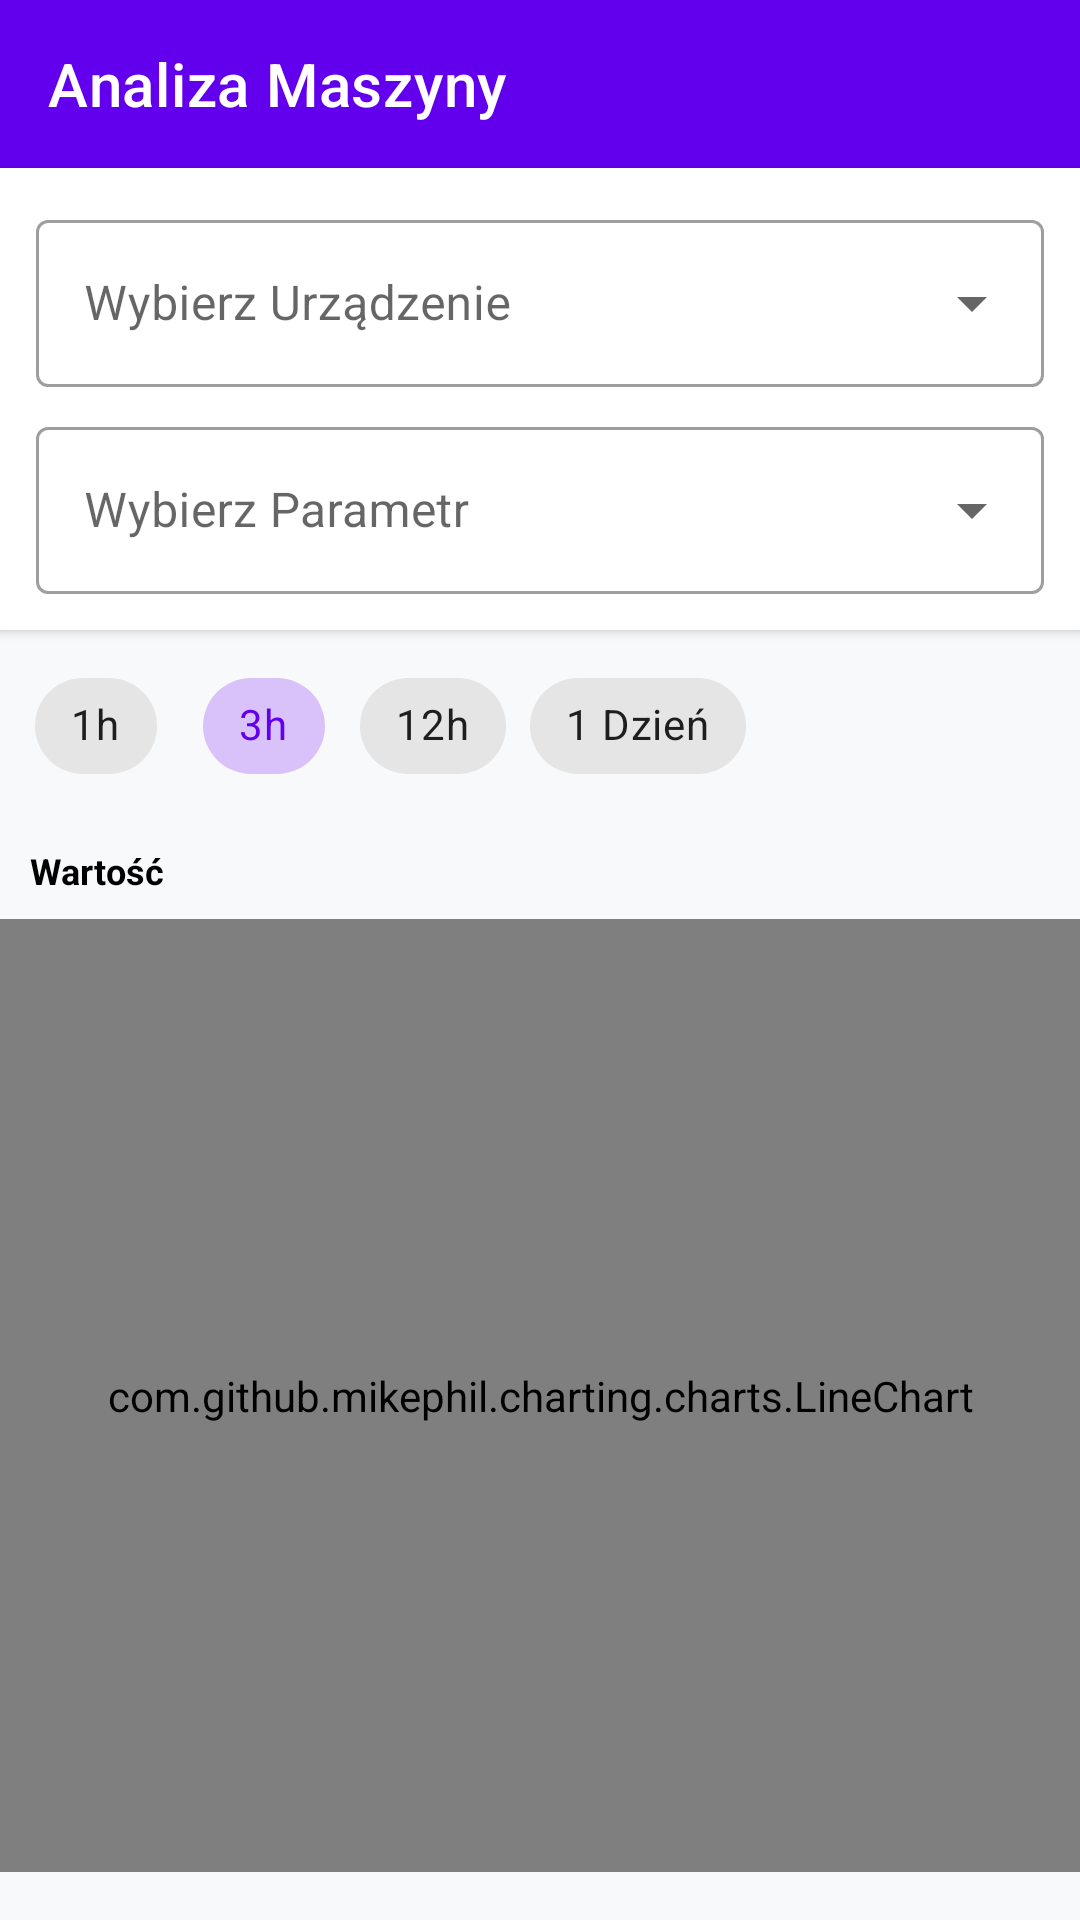

Reconstruct the res/layout file that produces this screen, plus the resources it refers to.
<!-- AndroidManifest.xml: application theme Theme.BazaDanych -->
<!-- res/layout/activity_chart.xml -->
<?xml version="1.0" encoding="utf-8"?>
<LinearLayout xmlns:android="http://schemas.android.com/apk/res/android"
    xmlns:app="http://schemas.android.com/apk/res-auto"
    android:layout_width="match_parent"
    android:layout_height="match_parent"
    android:orientation="vertical"
    android:background="#F8F9FA">

    
    <com.google.android.material.appbar.MaterialToolbar
        android:id="@+id/toolbarAnalytics"
        android:layout_width="match_parent"
        android:layout_height="?attr/actionBarSize"
        android:background="?attr/colorPrimary"
        android:theme="@style/ThemeOverlay.AppCompat.Dark.ActionBar"
        app:popupTheme="@style/ThemeOverlay.AppCompat.Light"
        app:title="@string/machine_analysis_title"
        app:navigationIcon="@drawable/baseline_arrow_back_24"
        app:navigationIconTint="@android:color/white"/>

    
    <LinearLayout
        android:layout_width="match_parent"
        android:layout_height="wrap_content"
        android:orientation="vertical"
        android:padding="12dp"
        android:background="@android:color/white"
        android:elevation="2dp">

        <com.google.android.material.textfield.TextInputLayout
            style="@style/Widget.MaterialComponents.TextInputLayout.OutlinedBox.ExposedDropdownMenu"
            android:layout_width="match_parent"
            android:layout_height="wrap_content"
            android:layout_marginBottom="8dp"
            android:hint="@string/select_device">

            <AutoCompleteTextView
                android:id="@+id/spinnerDevices"
                android:layout_width="match_parent"
                android:layout_height="wrap_content"
                android:inputType="none" />
        </com.google.android.material.textfield.TextInputLayout>

        <com.google.android.material.textfield.TextInputLayout
            style="@style/Widget.MaterialComponents.TextInputLayout.OutlinedBox.ExposedDropdownMenu"
            android:layout_width="match_parent"
            android:layout_height="wrap_content"
            android:hint="@string/select_parameter">

            <AutoCompleteTextView
                android:id="@+id/spinnerMachineParams"
                android:layout_width="match_parent"
                android:layout_height="wrap_content"
                android:inputType="none" />
        </com.google.android.material.textfield.TextInputLayout>
    </LinearLayout>

    
    <LinearLayout
        android:layout_width="match_parent"
        android:layout_height="wrap_content"
        android:orientation="horizontal"
        android:gravity="center_vertical"
        android:paddingEnd="8dp">

        <HorizontalScrollView
            android:layout_width="0dp"
            android:layout_height="wrap_content"
            android:layout_weight="1"
            android:scrollbars="none">

            <com.google.android.material.chip.ChipGroup
                android:id="@+id/chipGroupInterval"
                android:layout_width="wrap_content"
                android:layout_height="wrap_content"
                android:padding="8dp"
                app:singleLine="true"
                app:singleSelection="true">

                <com.google.android.material.chip.Chip
                    android:id="@+id/chip1h"
                    style="@style/Widget.MaterialComponents.Chip.Choice"
                    android:layout_width="wrap_content"
                    android:layout_height="wrap_content"
                    android:text="1h" />

                <com.google.android.material.chip.Chip
                    android:id="@+id/chip3h"
                    style="@style/Widget.MaterialComponents.Chip.Choice"
                    android:layout_width="wrap_content"
                    android:layout_height="wrap_content"
                    android:text="3h"
                    android:checked="true" />

                <com.google.android.material.chip.Chip
                    android:id="@+id/chip12h"
                    style="@style/Widget.MaterialComponents.Chip.Choice"
                    android:layout_width="wrap_content"
                    android:layout_height="wrap_content"
                    android:text="12h"/>

                <com.google.android.material.chip.Chip
                    android:id="@+id/chipDay"
                    style="@style/Widget.MaterialComponents.Chip.Choice"
                    android:layout_width="wrap_content"
                    android:layout_height="wrap_content"
                    android:text="@string/one_day"/>
            </com.google.android.material.chip.ChipGroup>
        </HorizontalScrollView>

        <ImageButton
            android:id="@+id/btnClearDate"
            android:layout_width="48dp"
            android:layout_height="48dp"
            android:background="?attr/selectableItemBackgroundBorderless"
            android:src="@drawable/baseline_close_24"
            android:tooltipText="@string/clear_date_filter"
            android:visibility="gone"
            app:tint="?attr/colorError" />

        <ImageButton
            android:id="@+id/btnDateRange"
            android:layout_width="48dp"
            android:layout_height="48dp"
            android:background="?attr/selectableItemBackgroundBorderless"
            android:src="@drawable/outline_calendar_month_24"
            android:tooltipText="@string/select_date_range"
            app:tint="?attr/colorPrimary" />
    </LinearLayout>

    
    <LinearLayout
        android:layout_width="match_parent"
        android:layout_height="match_parent"
        android:orientation="vertical"
        android:paddingBottom="16dp">

        <RelativeLayout
            android:layout_width="match_parent"
            android:layout_height="wrap_content"
            android:paddingHorizontal="10dp"
            android:paddingTop="8dp">

            <TextView
                android:id="@+id/tvChartLeftLabel"
                android:layout_width="wrap_content"
                android:layout_height="wrap_content"
                android:layout_alignParentLeft="true"
                android:text="@string/chart_value_label"
                android:textSize="12sp"
                android:textColor="@color/black"
                android:textStyle="bold" />
        </RelativeLayout>

        <com.github.mikephil.charting.charts.LineChart
            android:id="@+id/chartMachine"
            android:layout_width="match_parent"
            android:layout_height="match_parent"
            android:layout_marginTop="8dp"/>
    </LinearLayout>

</LinearLayout>
<!-- resources referenced by this layout -->
<resources>
  <string name="chart_value_label">Wartość</string>
  <string name="clear_date_filter">Wyczyść filtr daty</string>
  <string name="machine_analysis_title">Analiza Maszyny</string>
  <string name="one_day">1 Dzień</string>
  <string name="select_date_range">Wybierz zakres dat</string>
  <string name="select_device">Wybierz Urządzenie</string>
  <string name="select_parameter">Wybierz Parametr</string>
  <style name="Theme.BazaDanych" parent="Theme.MaterialComponents.Light.NoActionBar">
  
          <item name="android:windowSplashScreenBackground">@color/white</item>
          <item name="android:windowSplashScreenAnimatedIcon">@drawable/logo_5</item>
  
          <item name="colorPrimary">@color/purple_500</item>
          <item name="colorPrimaryVariant">@color/purple_700</item>
          <item name="colorOnPrimary">@color/white</item>
  
          <item name="colorSecondary">@color/teal_200</item>
          <item name="colorSecondaryVariant">@color/teal_700</item>
          <item name="colorOnSecondary">@color/black</item>
  
          <item name="android:statusBarColor">?attr/colorPrimaryVariant</item>
      </style>
  <!-- drawable logo_5: png bitmap (drawable, 112719 bytes) -->
  <!-- not gathered from this repository: default colours our renderer supplied (Android Studio template values) -->
  <color name="purple_500">#FF6200EE</color>
  <color name="purple_700">#FF3700B3</color>
  <color name="teal_200">#FF03DAC5</color>
  <color name="teal_700">#FF018786</color>
  <color name="black">#FF000000</color>
  <color name="white">#FFFFFFFF</color>
</resources>
